Dataset: level_5 (GitHub, unica-visual-intelligence-lab/WBC-USID). Classes: basophil, esophil, lymphocyte, monocyte, neutrophil.

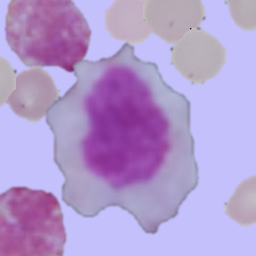
Label: monocyte

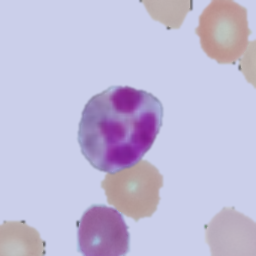
Label: esophil

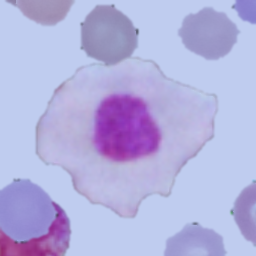
Label: lymphocyte

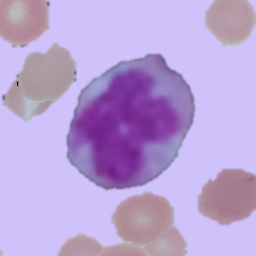
Label: monocyte

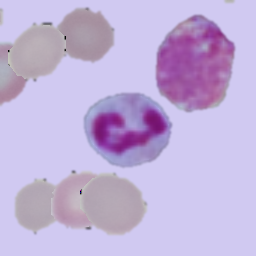
Label: neutrophil

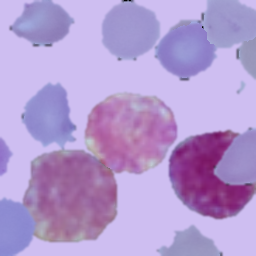
Label: basophil
